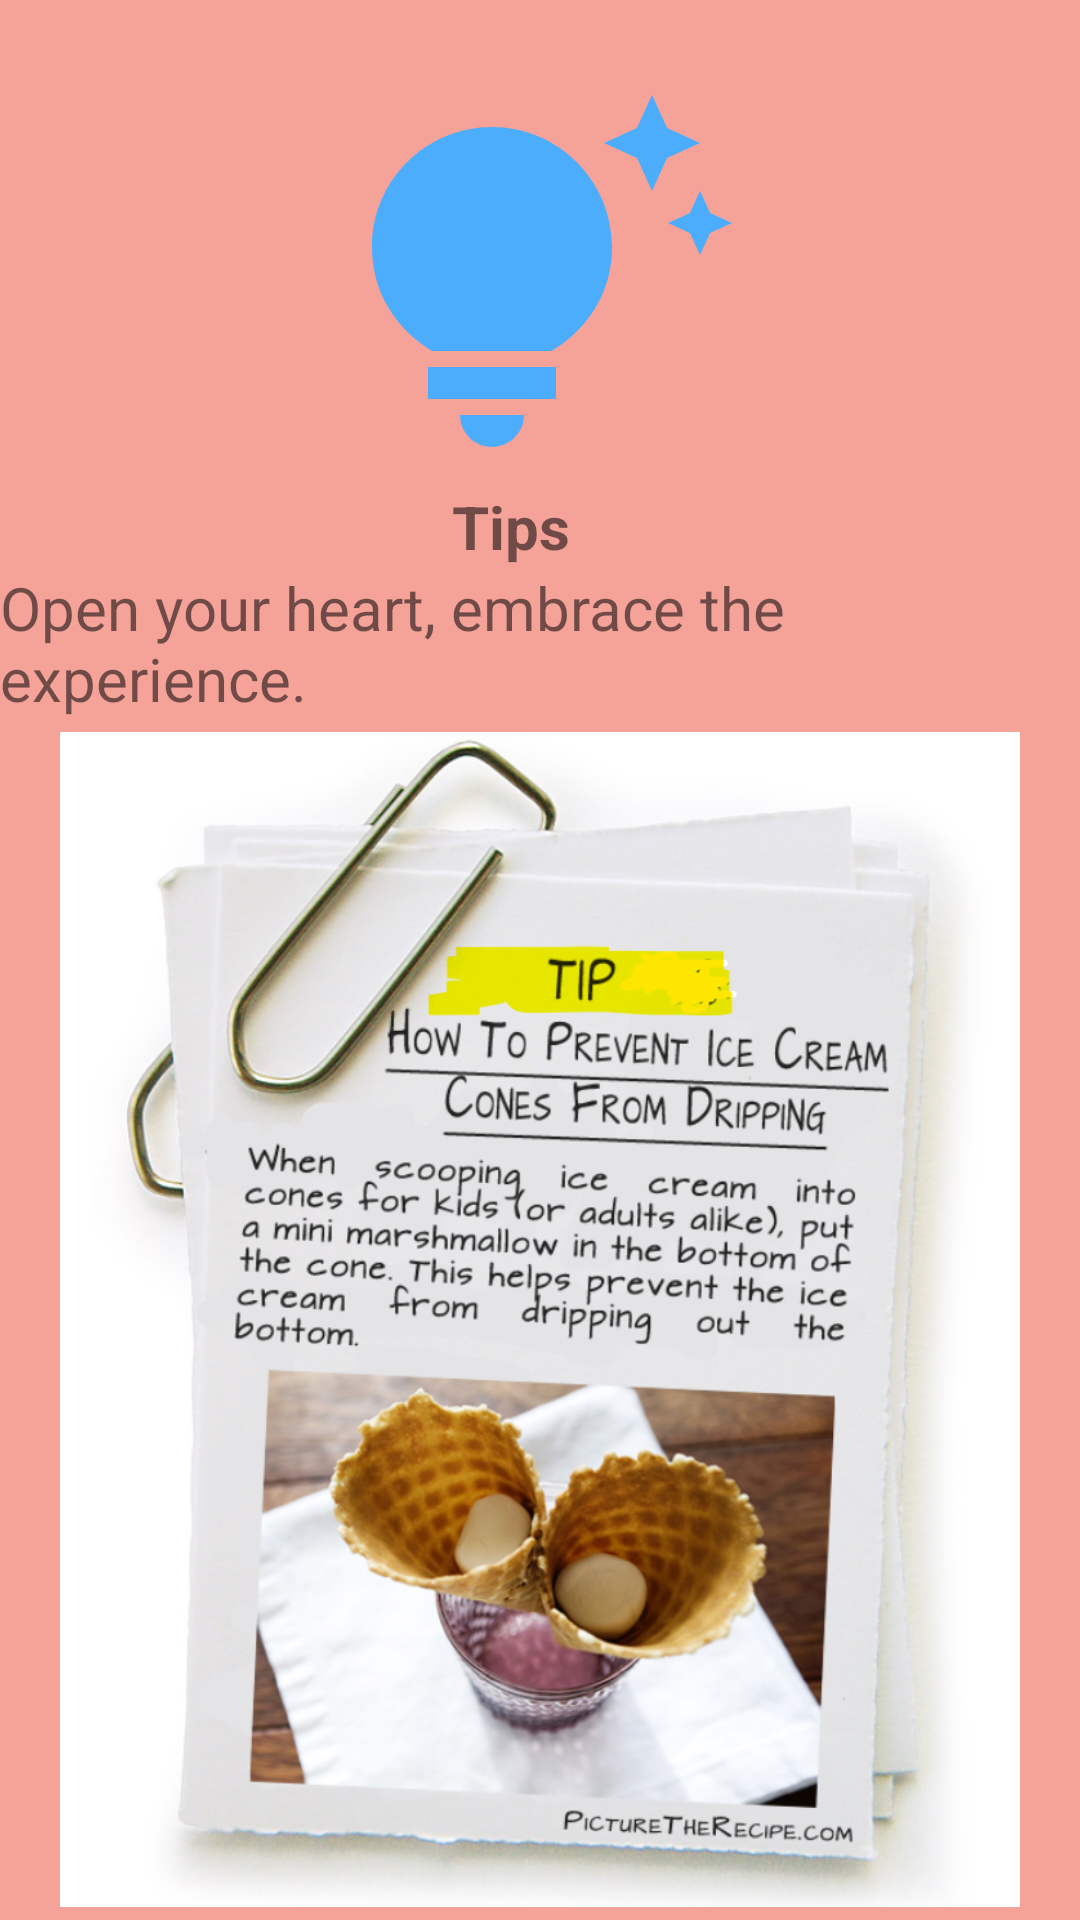

Reconstruct the res/layout file that produces this screen, plus the resources it refers to.
<!-- AndroidManifest.xml: application theme Theme.IcrCreamDiary -->
<!-- res/layout/activity_tips.xml -->
<?xml version="1.0" encoding="utf-8"?>
<LinearLayout xmlns:android="http://schemas.android.com/apk/res/android"
    xmlns:app="http://schemas.android.com/apk/res-auto"
    android:layout_width="match_parent"
    android:layout_height="match_parent"
    android:background="#F5A298"
    android:orientation="vertical">


    <ImageView
        android:id="@+id/imageView2"
        android:layout_width="128dp"
        android:layout_height="131dp"
        android:layout_gravity="center_horizontal"
        android:layout_marginTop="30dp"
        app:srcCompat="@drawable/tipsimage" />

    <TextView
        android:id="@+id/tvtip"
        android:layout_width="wrap_content"
        android:layout_height="wrap_content"
        android:layout_gravity="center_horizontal"
        android:layout_marginLeft="-10dp"
        android:layout_marginTop="1dp"
        android:fontFamily="sans-serif"
        android:text="Tips"
        android:textSize="20sp"
        android:textStyle="bold" />

    <TextView
        android:id="@+id/tvqoute"
        android:layout_width="wrap_content"
        android:layout_height="wrap_content"
        android:layout_gravity="center_horizontal"
        android:fontFamily="sans-serif-thin"
        android:text="Open your heart, embrace the experience."
        android:textSize="20sp"
        android:textStyle="bold" />

    <ImageView
        android:id="@+id/imageView4"
        android:layout_width="wrap_content"
        android:layout_height="wrap_content"
        android:layout_marginLeft="20dp"
        android:layout_marginRight="20dp"
        app:srcCompat="@drawable/tipsandticks" />
</LinearLayout>
<!-- resources referenced by this layout -->
<resources>
  <!-- drawable tipsandticks: png bitmap (drawable, 707621 bytes) -->
  <!-- drawable tipsimage (drawable) -->
  <vector android:height="24dp" android:tint="#4CADFD"
      android:viewportHeight="24" android:viewportWidth="24"
      android:width="24dp" xmlns:android="http://schemas.android.com/apk/res/android">
      <path android:fillColor="@android:color/white" android:pathData="M7,20h4c0,1.1 -0.9,2 -2,2S7,21.1 7,20zM5,19h8v-2H5V19zM16.5,9.5c0,3.82 -2.66,5.86 -3.77,6.5H5.27C4.16,15.36 1.5,13.32 1.5,9.5C1.5,5.36 4.86,2 9,2S16.5,5.36 16.5,9.5zM21.37,7.37L20,8l1.37,0.63L22,10l0.63,-1.37L24,8l-1.37,-0.63L22,6L21.37,7.37zM19,6l0.94,-2.06L22,3l-2.06,-0.94L19,0l-0.94,2.06L16,3l2.06,0.94L19,6z"/>
  </vector>
  <style name="Theme.IcrCreamDiary" parent="Theme.MaterialComponents.DayNight.NoActionBar">
          
          <item name="colorPrimary">@color/purple_500</item>
          <item name="colorPrimaryVariant">@color/purple_700</item>
          <item name="colorOnPrimary">@color/white</item>
          
          <item name="colorSecondary">@color/teal_200</item>
          <item name="colorSecondaryVariant">@color/teal_700</item>
          <item name="colorOnSecondary">@color/black</item>
          
          <item name="android:statusBarColor">#00000000</item>
          
      </style>
  <!-- not gathered from this repository: default colours our renderer supplied (Android Studio template values) -->
  <color name="purple_500">#FF6200EE</color>
  <color name="purple_700">#FF3700B3</color>
  <color name="teal_200">#FF03DAC5</color>
  <color name="teal_700">#FF018786</color>
  <color name="black">#FF000000</color>
  <color name="white">#FFFFFFFF</color>
</resources>
